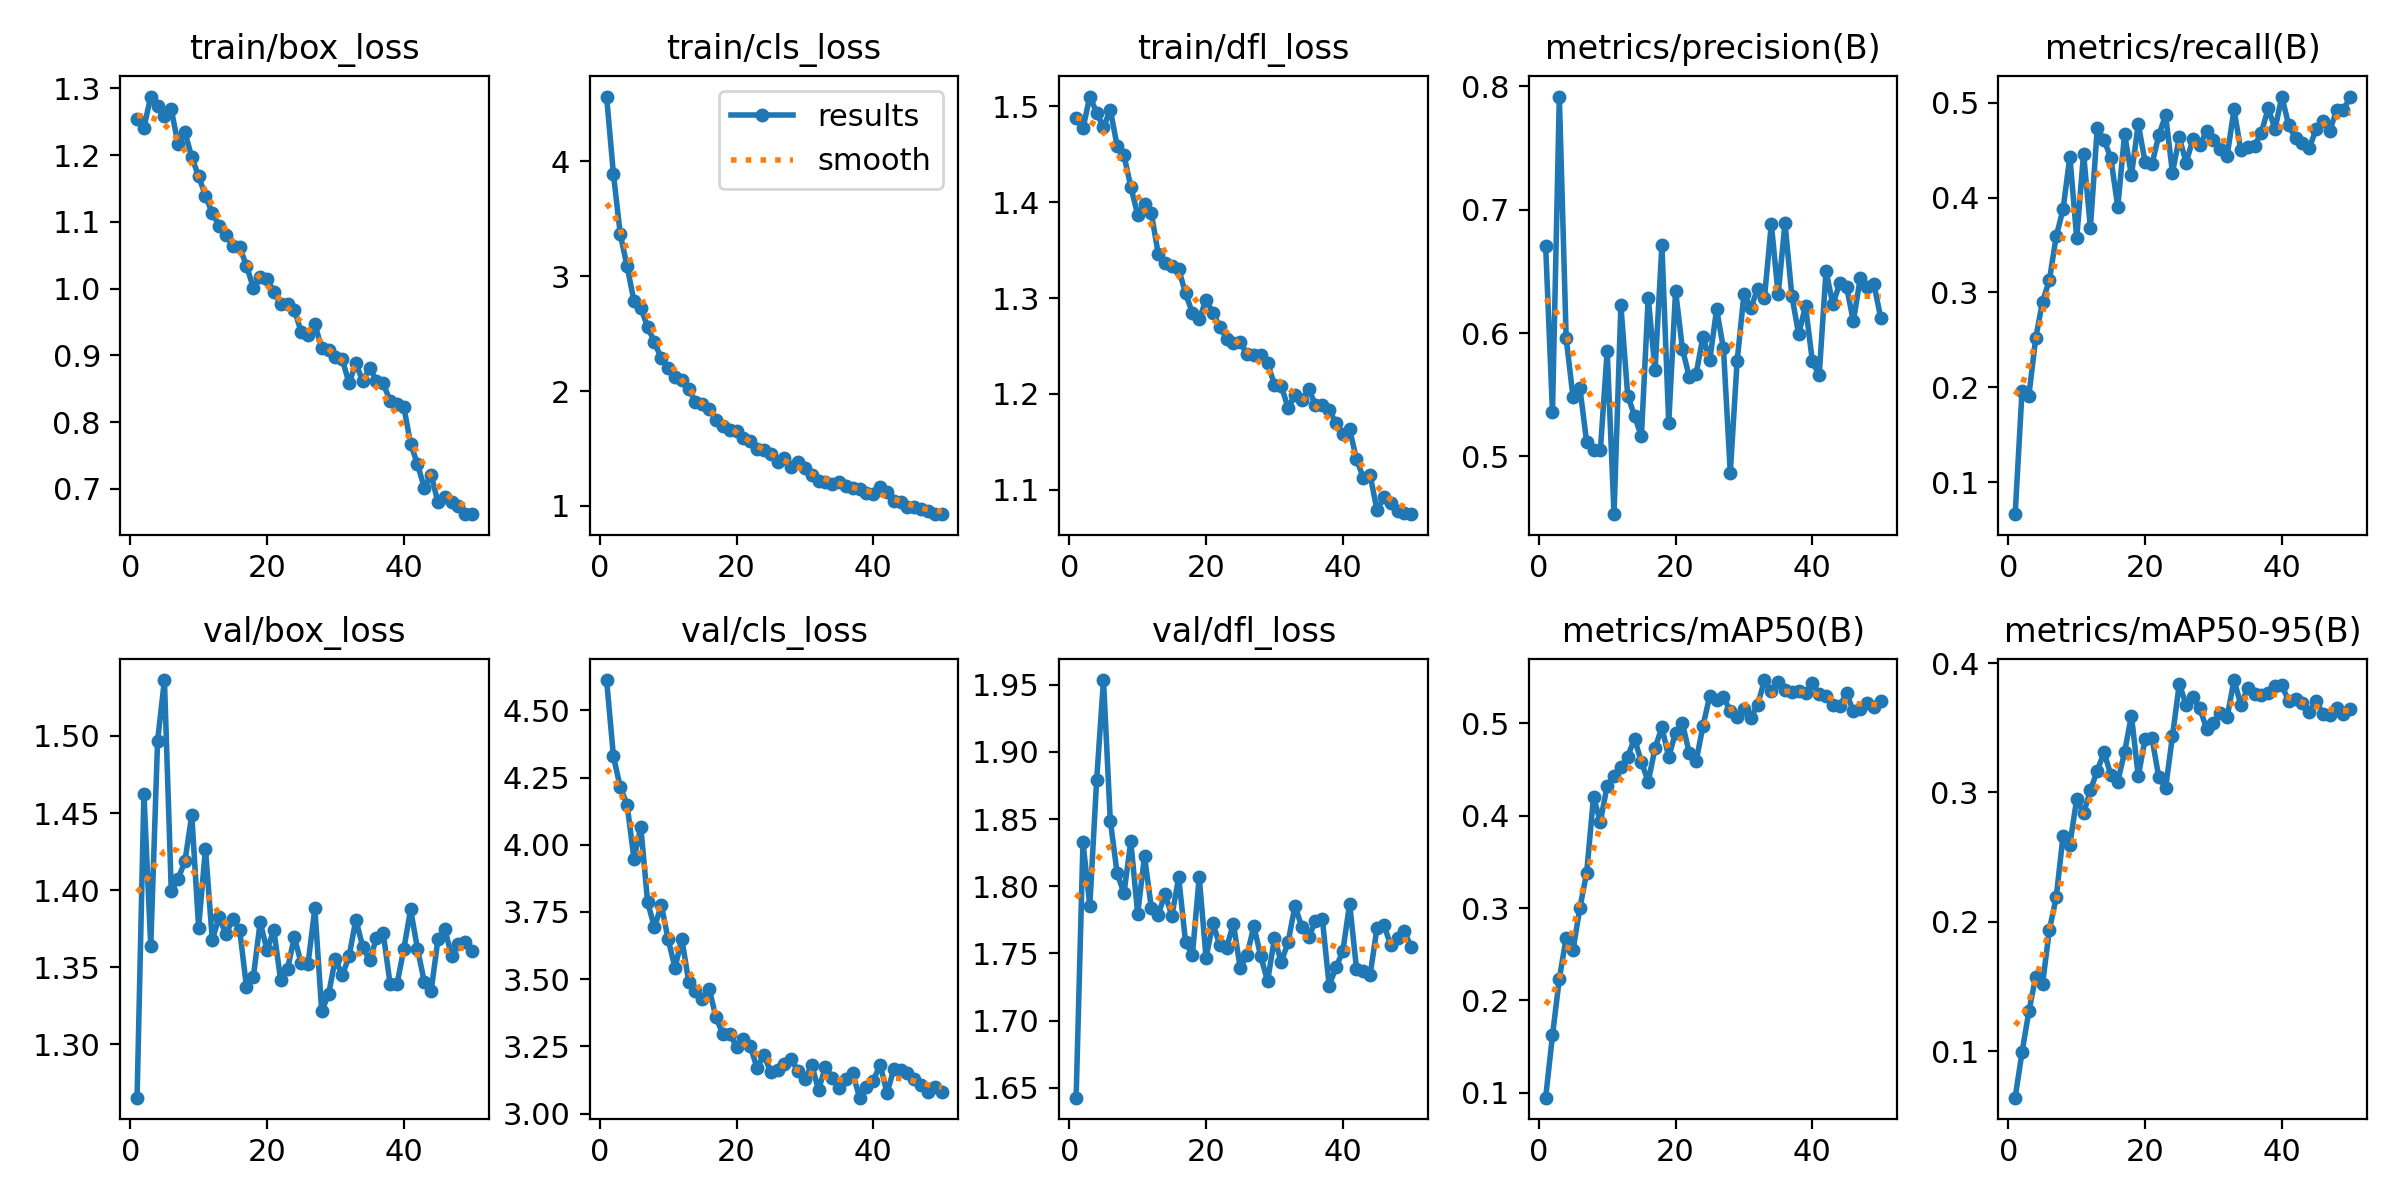

Values plotted in this chart, from the file beside it:
epoch, time, train/box_loss, train/cls_loss, train/dfl_loss, metrics/precision(B), metrics/recall(B), metrics/mAP50(B), metrics/mAP50-95(B), val/box_loss, val/cls_loss, val/dfl_loss, lr/pg0, lr/pg1, lr/pg2
1, 467, 1.254, 4.565, 1.487, 0.6707, 0.06605, 0.0946, 0.06409, 1.265, 4.613, 1.643, 0.0001182, 0.0001182, 0.0001182
2, 983.1, 1.241, 3.889, 1.477, 0.5356, 0.1959, 0.1621, 0.09913, 1.463, 4.329, 1.833, 0.0002325, 0.0002325, 0.0002325
3, 1489, 1.288, 3.366, 1.51, 0.7917, 0.1911, 0.2233, 0.1307, 1.364, 4.214, 1.786, 0.0003421, 0.0003421, 0.0003421
4, 1999, 1.274, 3.085, 1.493, 0.5958, 0.2516, 0.268, 0.1575, 1.497, 4.149, 1.879, 0.0003358, 0.0003358, 0.0003358
5, 2579, 1.259, 2.785, 1.478, 0.5482, 0.2903, 0.2545, 0.1519, 1.536, 3.948, 1.953, 0.0003287, 0.0003287, 0.0003287
6, 3243, 1.268, 2.723, 1.496, 0.5557, 0.3128, 0.2998, 0.1938, 1.399, 4.066, 1.849, 0.0003217, 0.0003217, 0.0003217
7, 3856, 1.216, 2.559, 1.458, 0.5114, 0.3592, 0.3384, 0.2189, 1.407, 3.786, 1.81, 0.0003146, 0.0003146, 0.0003146
8, 4285, 1.234, 2.425, 1.449, 0.5048, 0.3876, 0.4202, 0.2664, 1.419, 3.692, 1.795, 0.0003075, 0.0003075, 0.0003075
9, 4621, 1.197, 2.285, 1.416, 0.5048, 0.4434, 0.3936, 0.2597, 1.449, 3.776, 1.833, 0.0003005, 0.0003005, 0.0003005
10, 4956, 1.168, 2.198, 1.387, 0.5856, 0.3573, 0.4327, 0.295, 1.376, 3.649, 1.779, 0.0002934, 0.0002934, 0.0002934
11, 5421, 1.139, 2.122, 1.398, 0.4532, 0.4464, 0.4426, 0.2839, 1.427, 3.542, 1.822, 0.0002863, 0.0002863, 0.0002863
12, 5947, 1.113, 2.093, 1.388, 0.6225, 0.3684, 0.4524, 0.3015, 1.368, 3.65, 1.784, 0.0002792, 0.0002792, 0.0002792
13, 6472, 1.094, 2.016, 1.346, 0.5494, 0.4732, 0.4641, 0.3169, 1.382, 3.491, 1.779, 0.0002722, 0.0002722, 0.0002722
14, 6981, 1.081, 1.907, 1.337, 0.5329, 0.4612, 0.4834, 0.3309, 1.371, 3.458, 1.794, 0.0002651, 0.0002651, 0.0002651
15, 7434, 1.063, 1.89, 1.334, 0.5162, 0.4414, 0.4582, 0.3134, 1.381, 3.425, 1.778, 0.000258, 0.000258, 0.000258
16, 7944, 1.062, 1.845, 1.33, 0.6287, 0.3901, 0.4369, 0.3083, 1.374, 3.463, 1.806, 0.000251, 0.000251, 0.000251
17, 8447, 1.034, 1.752, 1.305, 0.5697, 0.4672, 0.4734, 0.3311, 1.337, 3.358, 1.759, 0.0002439, 0.0002439, 0.0002439
18, 8953, 1.001, 1.697, 1.285, 0.6711, 0.4235, 0.4958, 0.3594, 1.343, 3.295, 1.749, 0.0002368, 0.0002368, 0.0002368
19, 9462, 1.018, 1.662, 1.278, 0.5271, 0.4777, 0.4635, 0.3125, 1.379, 3.297, 1.807, 0.0002298, 0.0002298, 0.0002298
20, 9980, 1.015, 1.649, 1.298, 0.6343, 0.4375, 0.4901, 0.3414, 1.361, 3.249, 1.747, 0.0002227, 0.0002227, 0.0002227
21, 10511, 0.9955, 1.589, 1.285, 0.5872, 0.4351, 0.5004, 0.3422, 1.374, 3.279, 1.772, 0.0002156, 0.0002156, 0.0002156
22, 11044, 0.9765, 1.566, 1.27, 0.5645, 0.4658, 0.4678, 0.3118, 1.341, 3.25, 1.756, 0.0002086, 0.0002086, 0.0002086
23, 11574, 0.9773, 1.494, 1.258, 0.5667, 0.4872, 0.4589, 0.3034, 1.349, 3.171, 1.754, 0.0002015, 0.0002015, 0.0002015
24, 12120, 0.9678, 1.49, 1.253, 0.5969, 0.4264, 0.4969, 0.3434, 1.369, 3.216, 1.772, 0.0001944, 0.0001944, 0.0001944
25, 12659, 0.9353, 1.452, 1.254, 0.5782, 0.4636, 0.53, 0.384, 1.352, 3.155, 1.739, 0.0001874, 0.0001874, 0.0001874
26, 13193, 0.931, 1.381, 1.241, 0.6191, 0.4371, 0.525, 0.3676, 1.352, 3.163, 1.749, 0.0001803, 0.0001803, 0.0001803
27, 13730, 0.947, 1.415, 1.241, 0.5878, 0.4618, 0.5282, 0.3735, 1.388, 3.184, 1.77, 0.0001732, 0.0001732, 0.0001732
28, 14262, 0.9105, 1.337, 1.241, 0.4868, 0.4553, 0.5136, 0.365, 1.321, 3.201, 1.748, 0.0001661, 0.0001661, 0.0001661
29, 14800, 0.9086, 1.378, 1.233, 0.5771, 0.4701, 0.5073, 0.3491, 1.332, 3.159, 1.729, 0.0001591, 0.0001591, 0.0001591
30, 15335, 0.8973, 1.331, 1.209, 0.6316, 0.4605, 0.5156, 0.3535, 1.356, 3.129, 1.761, 0.000152, 0.000152, 0.000152
31, 15864, 0.8945, 1.268, 1.209, 0.62, 0.4511, 0.5063, 0.3616, 1.345, 3.18, 1.744, 0.0001449, 0.0001449, 0.0001449
32, 16398, 0.8583, 1.219, 1.185, 0.636, 0.444, 0.5197, 0.3584, 1.357, 3.089, 1.758, 0.0001379, 0.0001379, 0.0001379
33, 16927, 0.8881, 1.205, 1.199, 0.6286, 0.4931, 0.547, 0.3869, 1.381, 3.175, 1.785, 0.0001308, 0.0001308, 0.0001308
34, 17462, 0.8611, 1.191, 1.194, 0.6886, 0.45, 0.535, 0.3678, 1.363, 3.134, 1.77, 0.0001237, 0.0001237, 0.0001237
35, 17993, 0.8811, 1.207, 1.205, 0.6313, 0.4532, 0.5447, 0.3805, 1.354, 3.097, 1.762, 0.0001167, 0.0001167, 0.0001167
36, 18526, 0.8622, 1.172, 1.189, 0.6892, 0.4546, 0.5367, 0.376, 1.369, 3.13, 1.774, 0.0001096, 0.0001096, 0.0001096
37, 19054, 0.8582, 1.157, 1.188, 0.6304, 0.4688, 0.5335, 0.3753, 1.372, 3.15, 1.776, 0.0001025, 0.0001025, 0.0001025
38, 19599, 0.8317, 1.145, 1.183, 0.599, 0.4942, 0.5352, 0.3767, 1.339, 3.059, 1.726, 9.54618e-05, 9.54618e-05, 9.54618e-05
39, 20135, 0.8266, 1.112, 1.17, 0.622, 0.4725, 0.5328, 0.3825, 1.339, 3.099, 1.74, 8.83932e-05, 8.83932e-05, 8.83932e-05
40, 20674, 0.8231, 1.103, 1.158, 0.5773, 0.5067, 0.5438, 0.3828, 1.361, 3.122, 1.752, 8.13246e-05, 8.13246e-05, 8.13246e-05
41, 21207, 0.768, 1.166, 1.163, 0.5656, 0.4763, 0.532, 0.3705, 1.387, 3.183, 1.787, 7.4256e-05, 7.4256e-05, 7.4256e-05
42, 21741, 0.7372, 1.117, 1.132, 0.6504, 0.4628, 0.53, 0.372, 1.362, 3.077, 1.739, 6.71874e-05, 6.71874e-05, 6.71874e-05
43, 22269, 0.702, 1.046, 1.113, 0.6233, 0.4574, 0.5205, 0.3692, 1.341, 3.165, 1.737, 6.01188e-05, 6.01188e-05, 6.01188e-05
44, 22800, 0.7212, 1.033, 1.115, 0.6403, 0.4523, 0.5188, 0.362, 1.335, 3.163, 1.734, 5.30502e-05, 5.30502e-05, 5.30502e-05
45, 23329, 0.6798, 0.9877, 1.079, 0.6376, 0.472, 0.5327, 0.3709, 1.368, 3.152, 1.769, 4.59816e-05, 4.59816e-05, 4.59816e-05
46, 23862, 0.6883, 0.9888, 1.092, 0.6096, 0.4814, 0.5132, 0.3604, 1.375, 3.13, 1.771, 3.8913e-05, 3.8913e-05, 3.8913e-05
47, 24398, 0.6806, 0.9705, 1.087, 0.6442, 0.4707, 0.5161, 0.3597, 1.357, 3.107, 1.756, 3.18444e-05, 3.18444e-05, 3.18444e-05
48, 24929, 0.6739, 0.9577, 1.078, 0.6371, 0.4922, 0.522, 0.3654, 1.365, 3.08, 1.762, 2.47758e-05, 2.47758e-05, 2.47758e-05
49, 25464, 0.6624, 0.9299, 1.076, 0.6395, 0.4928, 0.5173, 0.3603, 1.367, 3.097, 1.767, 1.77072e-05, 1.77072e-05, 1.77072e-05
50, 25997, 0.6623, 0.9278, 1.075, 0.6125, 0.5062, 0.5238, 0.3646, 1.36, 3.079, 1.754, 1.06386e-05, 1.06386e-05, 1.06386e-05
